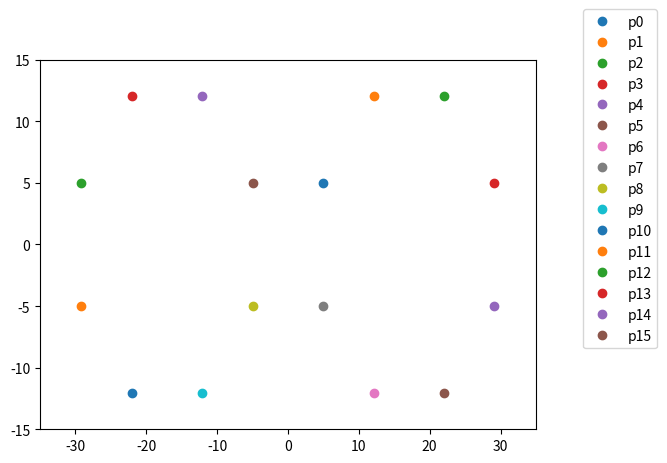

Write the Python code that produced this figure.
import matplotlib.pylab as plt
import math 

length = 10
distance = 3

alpha_deg = 45
alpha_rad = alpha_deg*math.pi/180

cos_length = length*math.cos(alpha_rad)
sin_length = length*math.sin(alpha_rad)

tan_distance = 0.5*distance*math.tan(0.5*alpha_rad)

def mirror_x(points):
    points_mirrored_x = []
    for point in points:
        points_mirrored_x.append([point[0], -point[1]])
    points_mirrored_x.reverse()
    return points_mirrored_x
    
def mirror_y(points):
    points_mirrored_y = []
    for point in points:
        points_mirrored_y.append([-point[0], point[1]])
    points_mirrored_y.reverse()    
    return points_mirrored_y

def mirror_x_y(points):
    points_mirrored_x = mirror_x(points)
    points = points + points_mirrored_x
    points_mirrored_y = mirror_y(points)
    points = points + points_mirrored_y
    return points
    
def calculate_midpoint(p0, p1):
    return [0.5*(p0[0] + p1[0]), 0.5*(p0[1] + p1[1])]

def calculate_midpoints(points):
    midpoints = []
    for i in range(len(points) - 1):
        midpoints.append(calculate_midpoint(points[i], points[i+1]))
    return midpoints
    
def calculate_distance(p0, p1):
    return math.sqrt((p0[0] - p1[0])**2 + (p0[1] - p1[1])**2)

def calculate_distances(points):
    distances = []
    for i in range(len(points) - 1):
        distances.append(calculate_distance(points[i], points[i+1]))
    return distances

def plot_points(points):
    for i in range(len(points)):
        plt.plot(points[i][0], points[i][1], 'o', label="p"+str(i))

    plt.legend(bbox_to_anchor=(1.1, 1),
           bbox_transform=plt.gcf().transFigure)
    plt.axis([-35,35,-15,15])       
    plt.show()
    return
    
p00 = [0.5*length, 0.5*length]
p01 = [p00[0] + cos_length, p00[1] + sin_length]
p02 = [p01[0] + length, p01[1] + 0]
p03 = [p02[0] + cos_length, p02[1] - sin_length]

p16 = [p00[0] - tan_distance, p00[1] + 0.5*distance]
p17 = [p01[0] - tan_distance, p01[1] + 0.5*distance]
p18 = [p02[0] + tan_distance, p02[1] + 0.5*distance]
p19 = [p03[0] + 0.5*distance, p03[1] + tan_distance]

p32 = [p00[0] + tan_distance, p00[1] - 0.5*distance]
p33 = [p01[0] + tan_distance, p01[1] - 0.5*distance]
p34 = [p02[0] - tan_distance, p02[1] - 0.5*distance]
p35 = [p03[0] - 0.5*distance, p03[1] - tan_distance]

points_00_03 = [p00, p01, p02, p03]
points_00_15 = mirror_x_y(points_00_03)

points_16_19 = [p16, p17, p18, p19]
points_16_31 = mirror_x_y(points_16_19)

points_32_35 = [p32, p33, p34, p35]
points_32_47 = mirror_x_y(points_32_35)

midpoints_16_31 = calculate_midpoints(points_16_31)
midpoints_32_47 = calculate_midpoints(points_32_47)

distances_16_31 = calculate_distances(points_16_31)
distances_32_47 = calculate_distances(points_32_47)

plot_points(points_00_15)